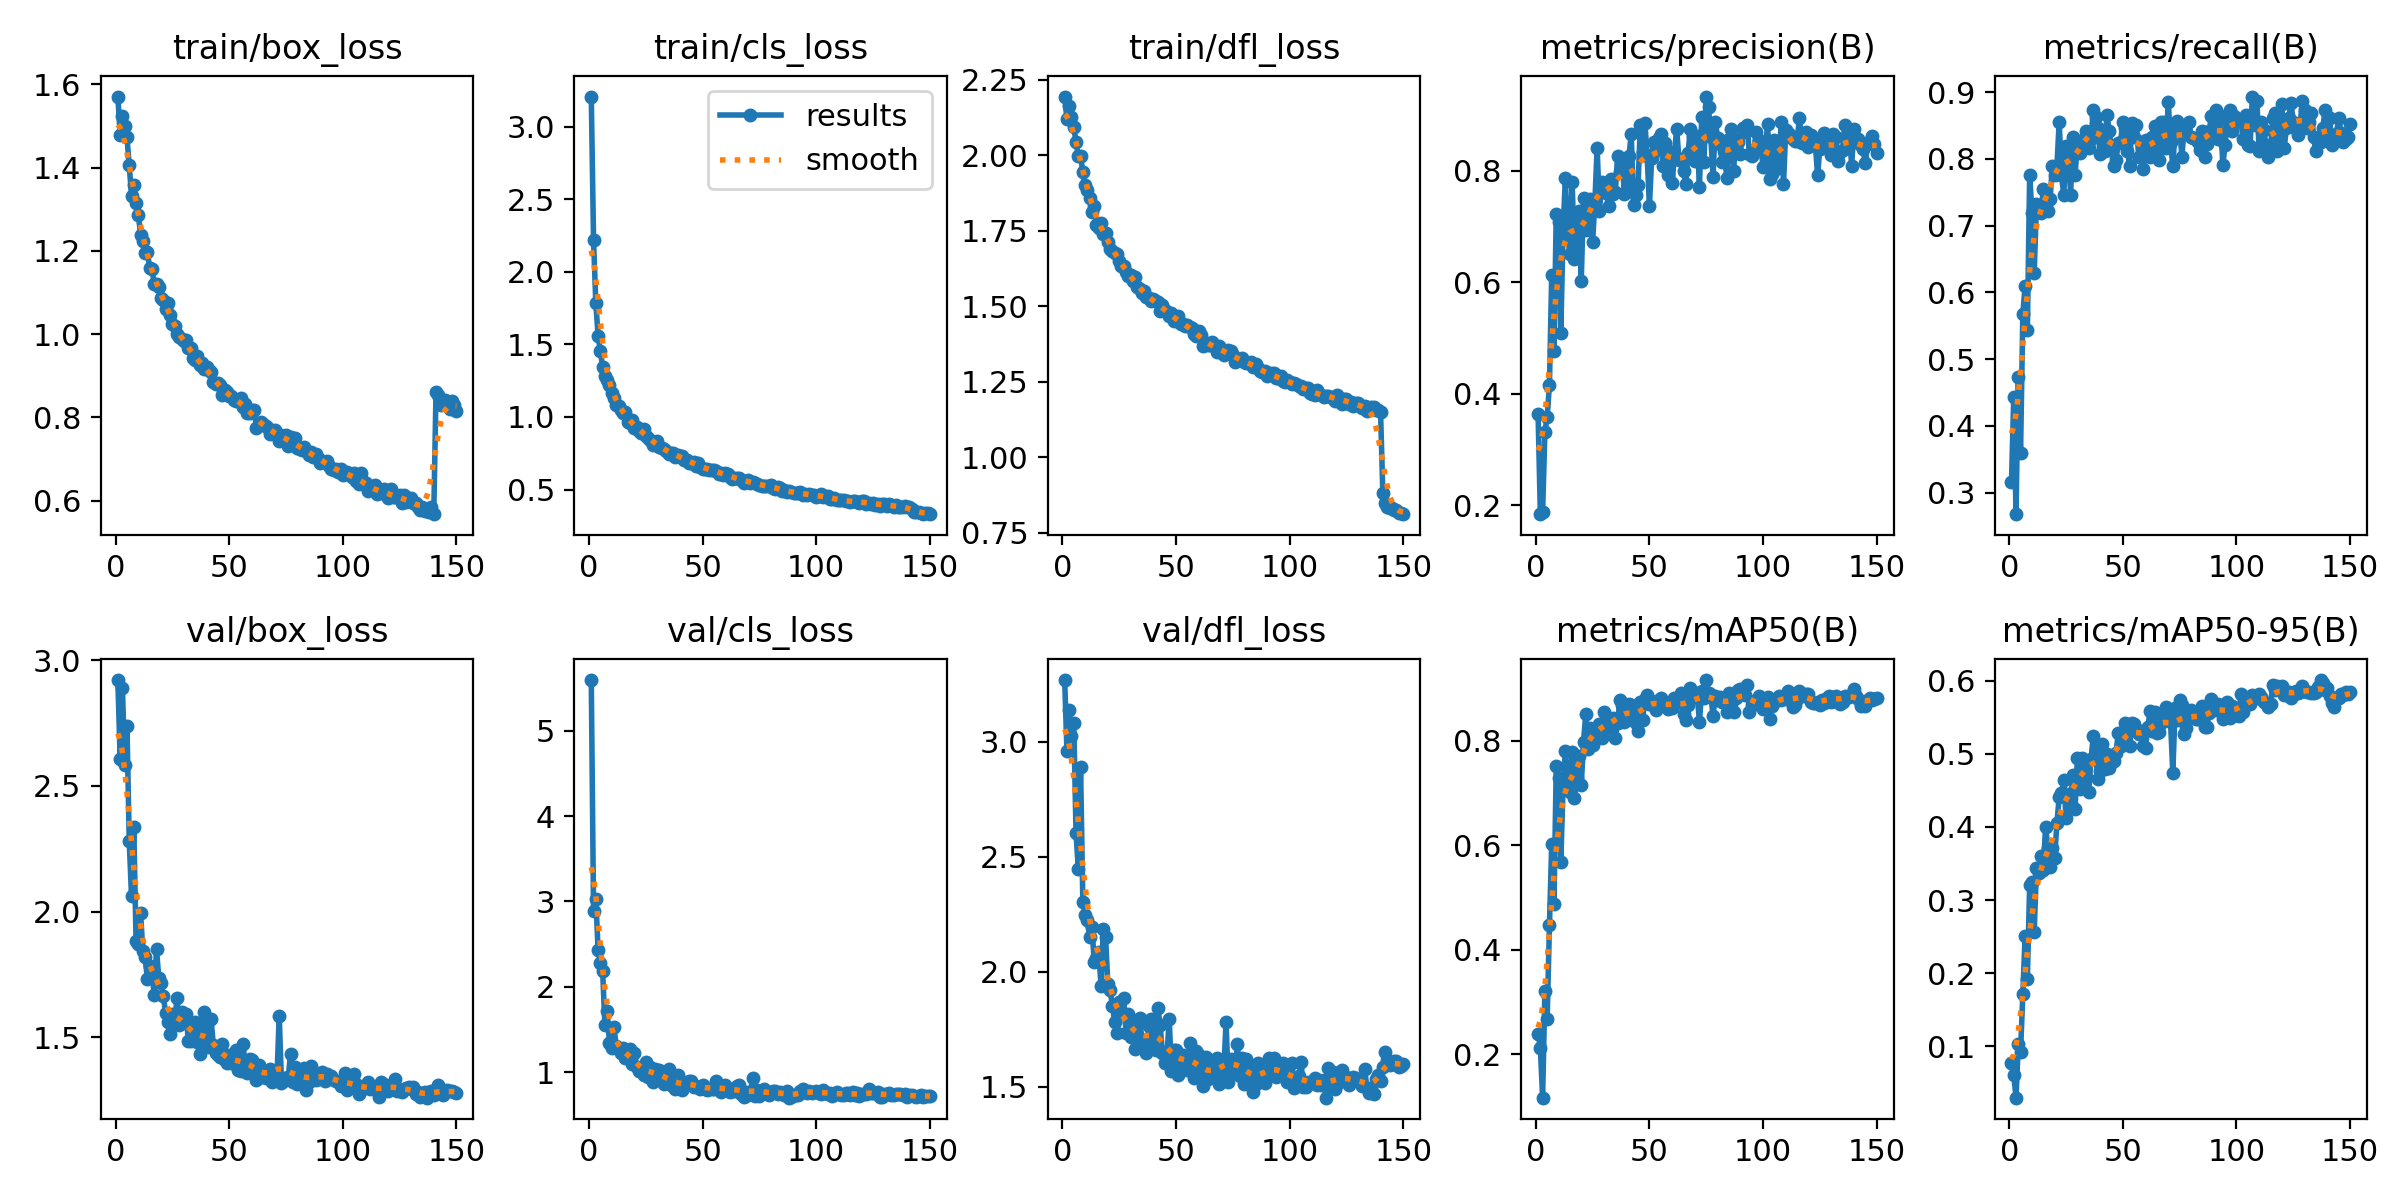

Data behind this chart, as committed beside it:
epoch, time, train/box_loss, train/cls_loss, train/dfl_loss, metrics/precision(B), metrics/recall(B), metrics/mAP50(B), metrics/mAP50-95(B), val/box_loss, val/cls_loss, val/dfl_loss, lr/pg0, lr/pg1, lr/pg2
1, 101.6, 1.57, 3.207, 2.194, 0.3645, 0.3158, 0.2398, 0.0771, 2.921, 5.595, 3.268, 0.0006612, 0.0006612, 0.0006612
2, 201, 1.479, 2.218, 2.118, 0.1838, 0.443, 0.2129, 0.06119, 2.606, 2.884, 2.959, 0.001319, 0.001319, 0.001319
3, 297.7, 1.525, 1.784, 2.162, 0.1883, 0.2675, 0.1173, 0.02979, 2.889, 3.034, 3.138, 0.001968, 0.001968, 0.001968
4, 385.6, 1.5, 1.56, 2.126, 0.332, 0.4737, 0.3212, 0.1025, 2.581, 2.432, 3.026, 0.00196, 0.00196, 0.00196
5, 488.4, 1.473, 1.451, 2.093, 0.3584, 0.3597, 0.2687, 0.09279, 2.738, 2.278, 3.081, 0.001947, 0.001947, 0.001947
6, 588.2, 1.405, 1.347, 2.042, 0.4156, 0.5676, 0.447, 0.1715, 2.281, 2.186, 2.602, 0.001934, 0.001934, 0.001934
7, 682.8, 1.332, 1.28, 1.997, 0.6131, 0.6097, 0.602, 0.2509, 2.061, 1.549, 2.446, 0.001921, 0.001921, 0.001921
8, 779.9, 1.359, 1.256, 1.998, 0.4769, 0.5439, 0.4876, 0.1925, 2.338, 1.715, 2.888, 0.001908, 0.001908, 0.001908
9, 879.5, 1.314, 1.219, 1.943, 0.723, 0.7763, 0.7523, 0.3208, 1.883, 1.342, 2.301, 0.001894, 0.001894, 0.001894
10, 980.7, 1.287, 1.165, 1.899, 0.7087, 0.7193, 0.7284, 0.3248, 1.873, 1.279, 2.248, 0.001881, 0.001881, 0.001881
11, 1070, 1.239, 1.133, 1.885, 0.5093, 0.6282, 0.5685, 0.256, 1.992, 1.523, 2.224, 0.001868, 0.001868, 0.001868
12, 1168, 1.224, 1.08, 1.858, 0.6904, 0.7325, 0.7113, 0.3441, 1.843, 1.3, 2.149, 0.001855, 0.001855, 0.001855
13, 1267, 1.196, 1.078, 1.81, 0.787, 0.7292, 0.7803, 0.3369, 1.818, 1.272, 2.195, 0.001842, 0.001842, 0.001842
14, 1364, 1.197, 1.048, 1.831, 0.6854, 0.7193, 0.7295, 0.3599, 1.731, 1.226, 2.043, 0.001828, 0.001828, 0.001828
15, 1461, 1.158, 1.026, 1.769, 0.6506, 0.7544, 0.7016, 0.3415, 1.783, 1.279, 2.058, 0.001815, 0.001815, 0.001815
16, 1558, 1.156, 1.032, 1.758, 0.7802, 0.7316, 0.7795, 0.3997, 1.754, 1.166, 2.087, 0.001802, 0.001802, 0.001802
17, 1657, 1.12, 0.9628, 1.774, 0.6415, 0.722, 0.6907, 0.3716, 1.668, 1.206, 1.936, 0.001789, 0.001789, 0.001789
18, 1751, 1.121, 0.9557, 1.74, 0.6811, 0.7402, 0.7288, 0.3448, 1.849, 1.265, 2.185, 0.001776, 0.001776, 0.001776
19, 1850, 1.114, 0.9783, 1.742, 0.7277, 0.7895, 0.7701, 0.3713, 1.737, 1.099, 2.153, 0.001762, 0.001762, 0.001762
20, 1952, 1.088, 0.9218, 1.713, 0.6028, 0.7763, 0.7147, 0.3575, 1.717, 1.228, 1.945, 0.001749, 0.001749, 0.001749
21, 2052, 1.082, 0.9333, 1.69, 0.7507, 0.7895, 0.7983, 0.4051, 1.663, 1.058, 1.918, 0.001736, 0.001736, 0.001736
22, 2150, 1.061, 0.9067, 1.684, 0.6947, 0.8553, 0.8522, 0.4408, 1.598, 1.009, 1.852, 0.001723, 0.001723, 0.001723
23, 2250, 1.075, 0.8926, 1.677, 0.7463, 0.7763, 0.7837, 0.4466, 1.561, 1.038, 1.781, 0.00171, 0.00171, 0.00171
24, 2343, 1.047, 0.9201, 1.673, 0.7499, 0.7456, 0.8252, 0.4637, 1.513, 0.9679, 1.733, 0.001696, 0.001696, 0.001696
25, 2442, 1.024, 0.8721, 1.648, 0.6723, 0.8187, 0.7921, 0.4126, 1.591, 1.122, 1.869, 0.001683, 0.001683, 0.001683
26, 2543, 1.021, 0.8541, 1.633, 0.7447, 0.8187, 0.81, 0.4449, 1.559, 0.9432, 1.822, 0.00167, 0.00167, 0.00167
27, 2643, 0.9992, 0.8438, 1.632, 0.8416, 0.7456, 0.8253, 0.4319, 1.654, 1.054, 1.884, 0.001657, 0.001657, 0.001657
28, 2736, 0.9937, 0.8051, 1.613, 0.728, 0.8333, 0.832, 0.4709, 1.547, 0.8833, 1.735, 0.001644, 0.001644, 0.001644
29, 2836, 0.9874, 0.8131, 1.6, 0.7809, 0.7763, 0.8055, 0.425, 1.6, 1.035, 1.815, 0.00163, 0.00163, 0.00163
30, 2936, 0.9825, 0.8376, 1.605, 0.7681, 0.8246, 0.8545, 0.4936, 1.559, 0.996, 1.714, 0.001617, 0.001617, 0.001617
31, 3027, 0.9866, 0.79, 1.582, 0.7608, 0.8091, 0.8231, 0.4513, 1.594, 1.028, 1.789, 0.001604, 0.001604, 0.001604
32, 3125, 0.9661, 0.7871, 1.596, 0.7365, 0.8246, 0.8329, 0.4941, 1.486, 0.9398, 1.661, 0.001591, 0.001591, 0.001591
33, 3225, 0.9672, 0.7821, 1.563, 0.7857, 0.8289, 0.8414, 0.4914, 1.483, 0.8618, 1.711, 0.001578, 0.001578, 0.001578
34, 3325, 0.9426, 0.7687, 1.555, 0.758, 0.8421, 0.843, 0.4688, 1.539, 0.9714, 1.797, 0.001564, 0.001564, 0.001564
35, 3415, 0.9372, 0.7446, 1.544, 0.7618, 0.8158, 0.8054, 0.4476, 1.559, 1.031, 1.703, 0.001551, 0.001551, 0.001551
36, 3514, 0.9479, 0.7534, 1.551, 0.8269, 0.8289, 0.8349, 0.4926, 1.482, 0.8532, 1.694, 0.001538, 0.001538, 0.001538
37, 3613, 0.9264, 0.7505, 1.531, 0.7985, 0.8728, 0.8781, 0.5237, 1.432, 0.8318, 1.648, 0.001525, 0.001525, 0.001525
38, 3713, 0.9305, 0.7276, 1.528, 0.8172, 0.8627, 0.8683, 0.5037, 1.511, 0.8012, 1.764, 0.001512, 0.001512, 0.001512
39, 3808, 0.9154, 0.7392, 1.517, 0.7588, 0.8465, 0.8361, 0.465, 1.599, 0.9678, 1.794, 0.001498, 0.001498, 0.001498
40, 3906, 0.9202, 0.7241, 1.525, 0.7679, 0.807, 0.8401, 0.4765, 1.482, 0.8971, 1.686, 0.001485, 0.001485, 0.001485
41, 4012, 0.9134, 0.7309, 1.516, 0.8259, 0.8321, 0.8703, 0.5138, 1.46, 0.7943, 1.657, 0.001472, 0.001472, 0.001472
42, 4114, 0.9098, 0.701, 1.512, 0.8665, 0.8114, 0.868, 0.4788, 1.574, 0.8374, 1.84, 0.001459, 0.001459, 0.001459
43, 4214, 0.8851, 0.7029, 1.485, 0.7381, 0.8652, 0.8599, 0.4989, 1.47, 0.8611, 1.768, 0.001446, 0.001446, 0.001446
44, 4306, 0.8811, 0.6841, 1.504, 0.7559, 0.8422, 0.8342, 0.4809, 1.437, 0.9003, 1.646, 0.001432, 0.001432, 0.001432
45, 4406, 0.8826, 0.6835, 1.486, 0.7745, 0.8134, 0.8192, 0.4882, 1.431, 0.8908, 1.604, 0.001419, 0.001419, 0.001419
46, 4504, 0.8771, 0.6929, 1.481, 0.8823, 0.7888, 0.8737, 0.4903, 1.422, 0.8246, 1.635, 0.001406, 0.001406, 0.001406
47, 4603, 0.8549, 0.6604, 1.468, 0.8335, 0.7983, 0.8393, 0.5015, 1.474, 0.8422, 1.792, 0.001393, 0.001393, 0.001393
48, 4701, 0.8658, 0.6838, 1.478, 0.8867, 0.8242, 0.8793, 0.5277, 1.408, 0.8306, 1.567, 0.00138, 0.00138, 0.00138
49, 4801, 0.8623, 0.6549, 1.451, 0.8261, 0.8246, 0.8868, 0.5112, 1.397, 0.7988, 1.658, 0.001366, 0.001366, 0.001366
50, 4906, 0.8508, 0.6401, 1.455, 0.7378, 0.8553, 0.8707, 0.5124, 1.429, 0.8523, 1.658, 0.001353, 0.001353, 0.001353
51, 5000, 0.8522, 0.643, 1.466, 0.8226, 0.8465, 0.877, 0.5414, 1.399, 0.8154, 1.551, 0.00134, 0.00134, 0.00134
52, 5099, 0.8417, 0.6442, 1.44, 0.8511, 0.8114, 0.8674, 0.531, 1.397, 0.7844, 1.609, 0.001327, 0.001327, 0.001327
53, 5201, 0.8396, 0.6376, 1.441, 0.8372, 0.7895, 0.8586, 0.5105, 1.448, 0.8, 1.638, 0.001314, 0.001314, 0.001314
54, 5297, 0.8385, 0.6372, 1.433, 0.8587, 0.8532, 0.8788, 0.5417, 1.372, 0.8036, 1.619, 0.0013, 0.0013, 0.0013
55, 5393, 0.8463, 0.6339, 1.439, 0.8658, 0.8333, 0.8825, 0.5408, 1.367, 0.804, 1.573, 0.001287, 0.001287, 0.001287
56, 5491, 0.8262, 0.6282, 1.432, 0.8088, 0.8509, 0.8697, 0.5316, 1.475, 0.8952, 1.688, 0.001274, 0.001274, 0.001274
57, 5592, 0.8311, 0.6079, 1.428, 0.8493, 0.8026, 0.8689, 0.5268, 1.396, 0.8067, 1.624, 0.001261, 0.001261, 0.001261
58, 5686, 0.8095, 0.6112, 1.409, 0.7932, 0.8246, 0.8606, 0.5305, 1.358, 0.7721, 1.537, 0.001248, 0.001248, 0.001248
59, 5785, 0.811, 0.6033, 1.402, 0.8343, 0.7851, 0.865, 0.5107, 1.414, 0.7886, 1.653, 0.001234, 0.001234, 0.001234
60, 5885, 0.8169, 0.6129, 1.418, 0.7777, 0.8287, 0.8624, 0.5084, 1.411, 0.844, 1.637, 0.001221, 0.001221, 0.001221
... 90 more rows
